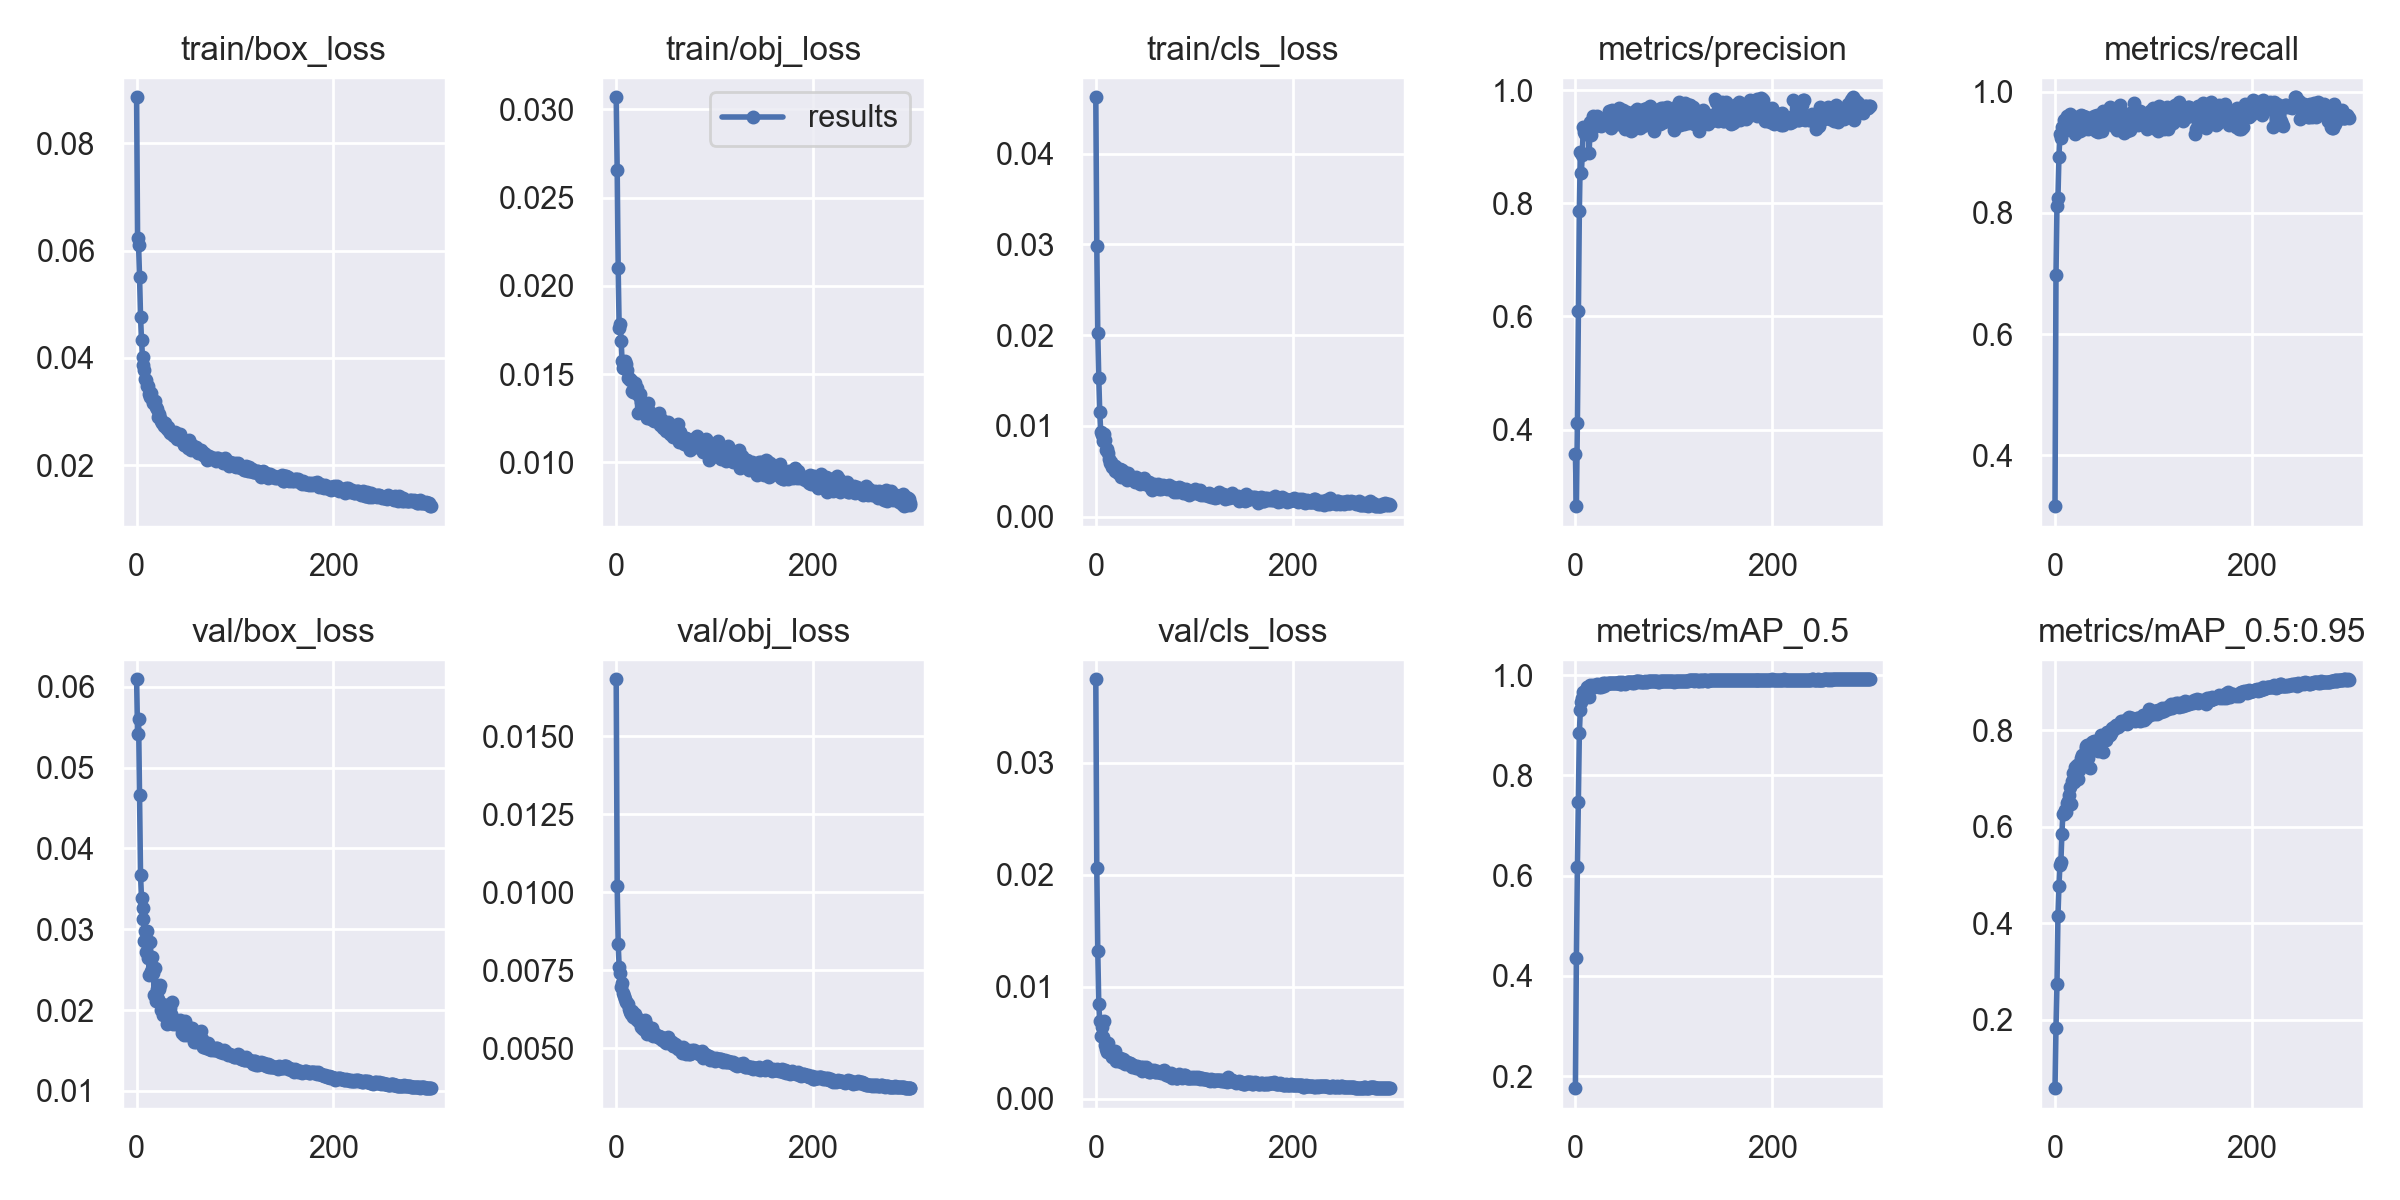

The data file committed next to this chart (first rows):
epoch, train/box_loss, train/obj_loss, train/cls_loss, metrics/precision, metrics/recall, metrics/mAP_0.5, metrics/mAP_0.5:0.95, val/box_loss, val/obj_loss, val/cls_loss, x/lr0, x/lr1, x/lr2
0, 0.08858, 0.03068, 0.04623, 0.3566, 0.316, 0.1758, 0.05821, 0.06093, 0.01683, 0.03744, 0.07027, 0.003304, 0.003304
1, 0.06232, 0.02654, 0.02983, 0.2646, 0.6974, 0.4361, 0.1836, 0.05416, 0.0102, 0.02057, 0.04025, 0.006615, 0.006615
2, 0.06096, 0.02098, 0.02029, 0.4109, 0.8123, 0.6164, 0.2735, 0.05605, 0.008352, 0.01316, 0.0102, 0.009904, 0.009904
3, 0.05511, 0.01761, 0.01533, 0.6096, 0.8251, 0.7464, 0.4158, 0.04657, 0.007607, 0.008469, 0.009901, 0.009901, 0.009901
4, 0.04767, 0.01785, 0.0115, 0.7859, 0.8931, 0.8841, 0.4764, 0.03666, 0.007402, 0.006883, 0.009901, 0.009901, 0.009901
5, 0.0433, 0.01687, 0.009368, 0.8905, 0.9295, 0.931, 0.5217, 0.03381, 0.006944, 0.005601, 0.009868, 0.009868, 0.009868
6, 0.04017, 0.01574, 0.009042, 0.8541, 0.9241, 0.9473, 0.5279, 0.0327, 0.007073, 0.006372, 0.009835, 0.009835, 0.009835
7, 0.03868, 0.01532, 0.008345, 0.8855, 0.9417, 0.955, 0.585, 0.03127, 0.006774, 0.005525, 0.009802, 0.009802, 0.009802
8, 0.03776, 0.01563, 0.009052, 0.9346, 0.9329, 0.9671, 0.627, 0.02857, 0.006684, 0.006927, 0.009769, 0.009769, 0.009769
9, 0.03609, 0.01572, 0.008456, 0.926, 0.9529, 0.9667, 0.6274, 0.02979, 0.006584, 0.00479, 0.009736, 0.009736, 0.009736
10, 0.03592, 0.01559, 0.007384, 0.9225, 0.9428, 0.9636, 0.6339, 0.02715, 0.006478, 0.004421, 0.009703, 0.009703, 0.009703
11, 0.03484, 0.01524, 0.007493, 0.925, 0.9465, 0.9698, 0.631, 0.02983, 0.006443, 0.00417, 0.00967, 0.00967, 0.00967
12, 0.03476, 0.01479, 0.007019, 0.9244, 0.9592, 0.9757, 0.6489, 0.02648, 0.006414, 0.004937, 0.009637, 0.009637, 0.009637
13, 0.03329, 0.01478, 0.006332, 0.9373, 0.9476, 0.976, 0.6539, 0.02434, 0.00624, 0.004347, 0.009604, 0.009604, 0.009604
14, 0.03274, 0.01468, 0.005911, 0.889, 0.9389, 0.9573, 0.6661, 0.02846, 0.006162, 0.004126, 0.009571, 0.009571, 0.009571
15, 0.03338, 0.01469, 0.006037, 0.9446, 0.9635, 0.9808, 0.6821, 0.02485, 0.006096, 0.004032, 0.009538, 0.009538, 0.009538
16, 0.03231, 0.01405, 0.005432, 0.92, 0.9547, 0.9738, 0.6472, 0.02656, 0.00618, 0.003687, 0.009505, 0.009505, 0.009505
17, 0.03151, 0.01399, 0.005556, 0.9308, 0.946, 0.9776, 0.6958, 0.02465, 0.005992, 0.003801, 0.009472, 0.009472, 0.009472
18, 0.03154, 0.01402, 0.005606, 0.9544, 0.9375, 0.9796, 0.7108, 0.02188, 0.006093, 0.004094, 0.009439, 0.009439, 0.009439
19, 0.03199, 0.01449, 0.005012, 0.948, 0.9376, 0.9772, 0.6933, 0.0252, 0.006105, 0.004226, 0.009406, 0.009406, 0.009406
20, 0.03081, 0.01391, 0.005553, 0.9524, 0.9311, 0.978, 0.7234, 0.02116, 0.005942, 0.003935, 0.009373, 0.009373, 0.009373
21, 0.03053, 0.01418, 0.005148, 0.9394, 0.9583, 0.9813, 0.7153, 0.02263, 0.005973, 0.003397, 0.00934, 0.00934, 0.00934
22, 0.02896, 0.0128, 0.005024, 0.9539, 0.9475, 0.9826, 0.7271, 0.02132, 0.005882, 0.003488, 0.009307, 0.009307, 0.009307
23, 0.02961, 0.01374, 0.004783, 0.9393, 0.9446, 0.979, 0.6987, 0.02256, 0.005867, 0.003514, 0.009274, 0.009274, 0.009274
24, 0.02888, 0.01386, 0.004803, 0.9494, 0.9426, 0.977, 0.7174, 0.02307, 0.005915, 0.003606, 0.009241, 0.009241, 0.009241
25, 0.02826, 0.0134, 0.005283, 0.9512, 0.9358, 0.9778, 0.733, 0.02005, 0.005676, 0.003652, 0.009208, 0.009208, 0.009208
26, 0.0278, 0.01316, 0.004347, 0.9365, 0.9622, 0.9767, 0.7432, 0.02073, 0.005724, 0.003248, 0.009175, 0.009175, 0.009175
27, 0.02805, 0.01336, 0.005178, 0.9454, 0.9569, 0.9832, 0.7494, 0.01944, 0.0056, 0.003433, 0.009142, 0.009142, 0.009142
28, 0.02735, 0.01328, 0.0048, 0.9439, 0.9595, 0.9839, 0.7421, 0.0198, 0.0056, 0.003498, 0.009109, 0.009109, 0.009109
29, 0.02781, 0.01294, 0.00492, 0.9442, 0.9388, 0.9794, 0.7318, 0.02027, 0.005888, 0.003444, 0.009076, 0.009076, 0.009076
30, 0.02707, 0.01276, 0.004658, 0.9469, 0.9583, 0.9845, 0.728, 0.02058, 0.00576, 0.003089, 0.009043, 0.009043, 0.009043
31, 0.02674, 0.01253, 0.004517, 0.9463, 0.9558, 0.9834, 0.7684, 0.01825, 0.00546, 0.003162, 0.00901, 0.00901, 0.00901
32, 0.02722, 0.01338, 0.003983, 0.9398, 0.9591, 0.9831, 0.7641, 0.01935, 0.005505, 0.003301, 0.008977, 0.008977, 0.008977
33, 0.02632, 0.01291, 0.004768, 0.9441, 0.9463, 0.9851, 0.7685, 0.01921, 0.005503, 0.003063, 0.008944, 0.008944, 0.008944
34, 0.02593, 0.01256, 0.00438, 0.963, 0.9388, 0.9853, 0.7417, 0.0203, 0.005477, 0.00316, 0.008911, 0.008911, 0.008911
35, 0.02628, 0.01248, 0.004399, 0.9501, 0.9405, 0.984, 0.7547, 0.01955, 0.005577, 0.003153, 0.008878, 0.008878, 0.008878
36, 0.02599, 0.01253, 0.00436, 0.9341, 0.9503, 0.9838, 0.7214, 0.021, 0.005629, 0.003123, 0.008845, 0.008845, 0.008845
37, 0.0257, 0.01242, 0.004198, 0.9659, 0.9476, 0.9844, 0.7706, 0.01823, 0.005385, 0.002855, 0.008812, 0.008812, 0.008812
38, 0.02553, 0.01235, 0.00415, 0.9482, 0.9455, 0.9836, 0.7759, 0.01885, 0.005472, 0.003003, 0.008779, 0.008779, 0.008779
39, 0.02616, 0.01254, 0.004054, 0.9605, 0.9389, 0.9855, 0.7707, 0.01874, 0.00545, 0.002899, 0.008746, 0.008746, 0.008746
40, 0.02571, 0.01246, 0.003779, 0.9451, 0.9597, 0.985, 0.777, 0.01825, 0.005381, 0.002787, 0.008713, 0.008713, 0.008713
41, 0.02486, 0.01239, 0.004405, 0.949, 0.9525, 0.9853, 0.7709, 0.01827, 0.005374, 0.002698, 0.00868, 0.00868, 0.00868
42, 0.02582, 0.01271, 0.004113, 0.9518, 0.9354, 0.9836, 0.7627, 0.01865, 0.005341, 0.002865, 0.008647, 0.008647, 0.008647
43, 0.02498, 0.0128, 0.003997, 0.9397, 0.9621, 0.9844, 0.7645, 0.01842, 0.005391, 0.00278, 0.008614, 0.008614, 0.008614
44, 0.02573, 0.01227, 0.003984, 0.9689, 0.9333, 0.9863, 0.7564, 0.0188, 0.005334, 0.00271, 0.008581, 0.008581, 0.008581
45, 0.02479, 0.01213, 0.003598, 0.9441, 0.9529, 0.9835, 0.7787, 0.01822, 0.005325, 0.002649, 0.008548, 0.008548, 0.008548
46, 0.02458, 0.01243, 0.004089, 0.9421, 0.9505, 0.9826, 0.7828, 0.01713, 0.005345, 0.002825, 0.008515, 0.008515, 0.008515
47, 0.02471, 0.01221, 0.004071, 0.9568, 0.9445, 0.9857, 0.7905, 0.01727, 0.005273, 0.002471, 0.008482, 0.008482, 0.008482
48, 0.02372, 0.01196, 0.003986, 0.9657, 0.9351, 0.9836, 0.7852, 0.01691, 0.005294, 0.002775, 0.008449, 0.008449, 0.008449
49, 0.02379, 0.01209, 0.004259, 0.938, 0.9686, 0.9848, 0.7556, 0.0186, 0.005311, 0.002601, 0.008416, 0.008416, 0.008416
50, 0.02437, 0.01229, 0.00359, 0.9315, 0.9639, 0.9829, 0.7866, 0.01711, 0.005206, 0.002727, 0.008383, 0.008383, 0.008383
51, 0.02404, 0.01178, 0.003831, 0.9341, 0.9651, 0.9837, 0.7909, 0.01691, 0.005168, 0.002829, 0.00835, 0.00835, 0.00835
52, 0.02327, 0.01191, 0.003737, 0.9618, 0.9457, 0.9856, 0.7789, 0.01788, 0.005273, 0.002524, 0.008317, 0.008317, 0.008317
53, 0.02462, 0.01228, 0.003701, 0.9437, 0.9605, 0.9862, 0.7954, 0.01765, 0.005348, 0.002528, 0.008284, 0.008284, 0.008284
54, 0.02367, 0.0117, 0.003797, 0.9481, 0.9607, 0.9862, 0.7933, 0.0177, 0.005165, 0.002343, 0.008251, 0.008251, 0.008251
55, 0.02284, 0.01163, 0.00337, 0.9548, 0.9558, 0.9871, 0.7899, 0.01732, 0.005174, 0.002416, 0.008218, 0.008218, 0.008218
56, 0.02368, 0.01196, 0.003143, 0.9282, 0.9748, 0.9856, 0.7893, 0.01778, 0.005183, 0.002559, 0.008185, 0.008185, 0.008185
57, 0.02337, 0.01173, 0.002938, 0.9459, 0.9667, 0.9866, 0.7942, 0.01713, 0.005183, 0.002419, 0.008152, 0.008152, 0.008152
58, 0.02322, 0.01141, 0.003188, 0.9299, 0.9603, 0.9847, 0.8051, 0.01606, 0.005068, 0.002468, 0.008119, 0.008119, 0.008119
59, 0.02305, 0.01195, 0.003582, 0.9522, 0.9604, 0.9857, 0.7997, 0.01663, 0.005076, 0.00257, 0.008086, 0.008086, 0.008086
... 240 more rows
